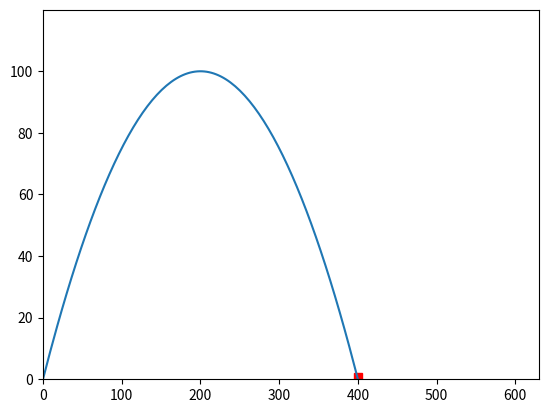

This chart was generated by the following Python code:
# projectile_motion.py

import numpy as np
import matplotlib.pyplot as plt
from matplotlib.patches import Rectangle

range = 400  # m
t = np.radians(45)  # 45 degree launch angle
g = 9.81  # m/s^2
v0 = np.sqrt(range * g / np.sin(2 * t))  # initial velocity (m/s)

x = np.linspace(0, 600, 200)
y = np.tan(t) * x - (g / (2 * v0**2 * np.cos(t) ** 2)) * x**2

plt.figure("projectile_motion.py")
plt.plot(x, y)
plt.xlim(left=0)
plt.ylim(bottom=0)
plt.gca().add_patch(Rectangle((395, 0), 10, 2, color="red"))
plt.show()
